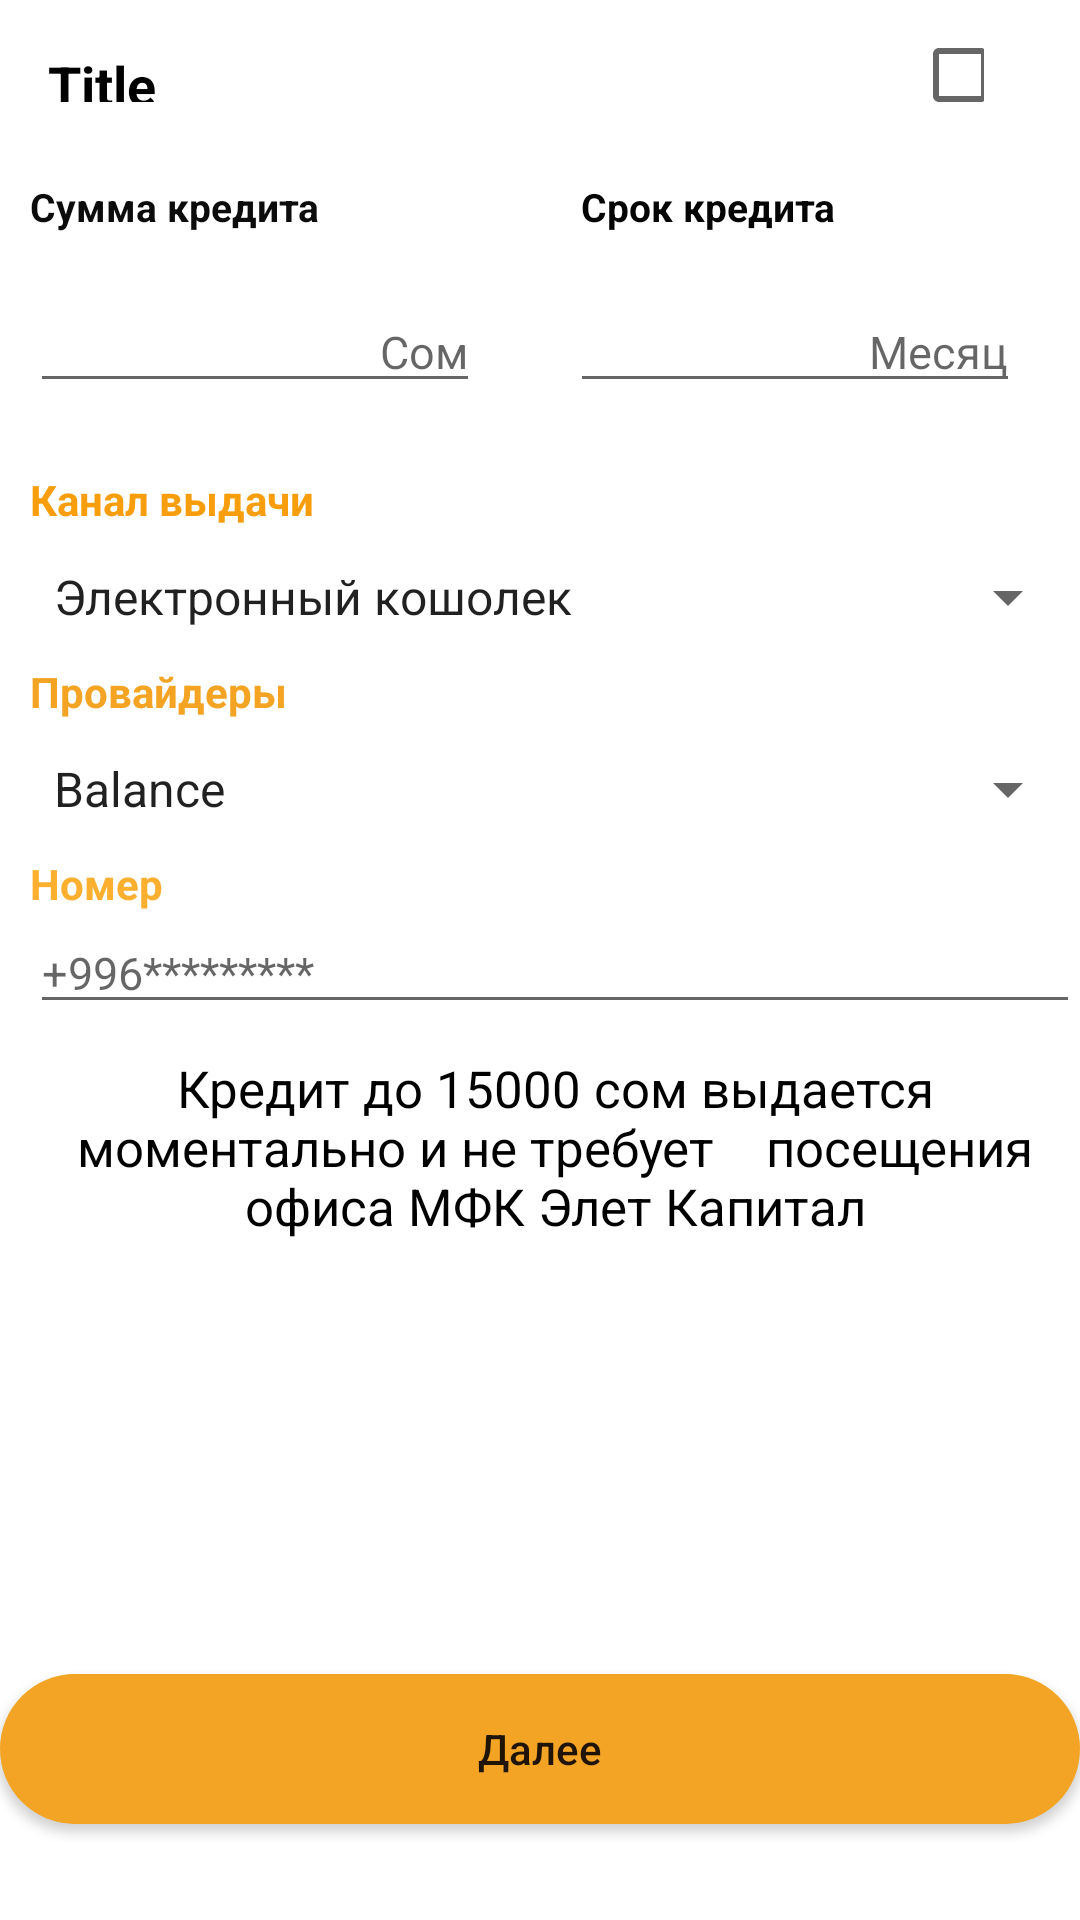

Here is an Android app screen rendered from its layout file. Give the layout XML and the strings, colors and styles it references.
<!-- AndroidManifest.xml: application theme Theme.CardViewWork -->
<!-- res/layout/fragment_new.xml -->
<?xml version="1.0" encoding="utf-8"?>
<LinearLayout
    xmlns:android="http://schemas.android.com/apk/res/android"
    xmlns:app="http://schemas.android.com/apk/res-auto"
    xmlns:tools="http://schemas.android.com/tools"
    android:layout_width="match_parent"
    android:layout_height="match_parent"
    android:orientation="vertical"
    tools:context=".fragments.NewFragment">
    <include
        android:id="@+id/toolbar"
        layout="@layout/toolbar_item"/>

    <LinearLayout
        android:layout_width="match_parent"
        android:layout_height="27dp"
        android:layout_marginTop="10dp"
        android:layout_marginStart="10dp"
        android:orientation="horizontal">

        <TextView
            android:layout_width="wrap_content"
            android:layout_height="20dp"
            android:text="Сумма кредита"
            android:layout_marginEnd="87dp"
            android:textStyle="bold"
            android:textColor="#0C0C0C"
            android:textSize="13sp" />

        <TextView
            android:layout_width="169dp"
            android:layout_height="20dp"
            android:text="Срок кредита"
            android:textStyle="bold"
            android:textColor="#050505"
            android:textSize="13sp" />

    </LinearLayout>

    <LinearLayout
        android:layout_width="match_parent"
        android:layout_height="40dp"
        android:orientation="horizontal"
        android:layout_marginStart="10dp"
        android:layout_marginTop="10dp">

        <EditText
            android:layout_width="150dp"
            android:layout_height="wrap_content"
            android:hint="Сом"
            android:gravity="end"
            android:inputType="number"
            android:layout_marginEnd="30dp"
            android:textSize="15sp" />

        <EditText
            android:layout_width="150dp"
            android:layout_height="wrap_content"
            android:hint="Месяц"
            android:gravity="end"
            android:textSize="15sp" />
    </LinearLayout>

    <TextView
        android:layout_width="match_parent"
        android:layout_height="30dp"
        android:layout_marginTop="20dp"
        android:textStyle="bold"
        android:textColor="#F89E0C"
        android:layout_marginStart="10dp"
        android:text="Канал выдачи"/>

    <Spinner
        android:id="@+id/Spinner"
        android:layout_width="match_parent"
        android:layout_height="wrap_content"
        android:layout_marginStart="10dp"
        android:entries="@array/Kanal"/>

    <TextView
        android:layout_width="match_parent"
        android:layout_height="30dp"
        android:textStyle="bold"
        android:textColor="#F4A422"
        android:layout_marginTop="10dp"
        android:layout_marginStart="10dp"
        android:text="Провайдеры"/>

    <Spinner
        android:id="@+id/Spinner2"
        android:layout_width="match_parent"
        android:layout_height="wrap_content"
        android:layout_marginStart="10dp"
        android:entries="@array/Provaider"/>

    <TextView
        android:layout_width="match_parent"
        android:layout_height="wrap_content"
        android:layout_marginStart="10dp"
        android:textStyle="bold"
        android:textColor="#FDAF2F"
        android:layout_marginTop="10dp"
        android:text="Номер" />

    <EditText
        android:layout_width="match_parent"
        android:layout_height="wrap_content"
        android:inputType="number"
        android:hint="+996*********"
        android:layout_marginStart="10dp"
        android:textSize="15sp" />

    <TextView
        android:layout_width="match_parent"
        android:layout_height="wrap_content"
        android:layout_marginStart="10dp"
        android:gravity="center"
        android:textSize="17sp"
        android:textColor="@color/black"
        android:layout_marginTop="10dp"
        android:text="Кредит до 15000 сом выдается моментально и не требует
   посещения офиса МФК Элет Капитал"
        />


    <androidx.constraintlayout.widget.ConstraintLayout
        android:layout_width="match_parent"
        android:layout_height="match_parent">

        <Button
            android:id="@+id/button"
            android:layout_width="match_parent"
            android:layout_height="50dp"
            android:layout_gravity="center"
            android:layout_marginBottom="32dp"
            android:background="@drawable/shope_button_style"
            android:padding="10dp"
            android:text="Далее"
            android:textAllCaps="false"
            app:layout_constraintBottom_toBottomOf="parent"
            app:layout_constraintHorizontal_bias="0.0"
            app:layout_constraintLeft_toLeftOf="parent"
            app:layout_constraintRight_toRightOf="parent" />


    </androidx.constraintlayout.widget.ConstraintLayout>

</LinearLayout>
<!-- res/layout/toolbar_item.xml (included above) -->
<?xml version="1.0" encoding="utf-8"?>
<androidx.appcompat.widget.Toolbar
    xmlns:android="http://schemas.android.com/apk/res/android"
    xmlns:app="http://schemas.android.com/apk/res-auto"
    android:id="@+id/toolbar"
    android:layout_width="match_parent"
    android:padding="16dp"
    android:layout_height="50dp">

    <androidx.constraintlayout.widget.ConstraintLayout
        android:layout_width="match_parent"
        android:layout_height="match_parent">

        <TextView
            android:layout_width="wrap_content"
            android:layout_height="wrap_content"
            android:text="Title"
            android:textColor="@color/black"
            android:textSize="18sp"
            android:textStyle="bold"
            app:layout_constraintBottom_toBottomOf="parent"
            app:layout_constraintStart_toStartOf="parent"
            app:layout_constraintTop_toTopOf="parent"
            app:layout_constraintVertical_bias="0.0" />

        <LinearLayout
            android:layout_width="wrap_content"
            android:layout_height="match_parent"
            app:layout_constraintEnd_toEndOf="parent"
            app:layout_constraintBottom_toBottomOf="parent"
            app:layout_constraintTop_toTopOf="parent"
            android:gravity="center_vertical"
            android:orientation="horizontal">

            <CheckBox
                android:layout_width="24dp"
                android:layout_height="24dp"
                android:layout_marginEnd="10dp"
                android:button="@null"
                android:checked="true"
                android:background="@drawable/dark_mode_selecter"/>

            <CheckBox
                android:layout_width="24dp"
                android:layout_height="24dp"/>

        </LinearLayout>
    </androidx.constraintlayout.widget.ConstraintLayout>
</androidx.appcompat.widget.Toolbar>
<!-- resources referenced by this layout -->
<resources>
  <string-array name="Kanal">
          <item>Электронный кошолек</item>
          <item>Паспорт</item>
          <item>На карту</item>
      </string-array>
  <string-array name="Provaider">
          <item>Balance</item>
          <item>Mbank</item>
          <item>Visa</item>
      </string-array>
  <color name="black">#FF000000</color>
  <!-- drawable dark_mode_selecter (drawable) -->
  <?xml version="1.0" encoding="utf-8"?>
  <selector xmlns:android="http://schemas.android.com/apk/res/android">
  <item
      android:state_checked="true"
      android:drawable="@drawable/ic_dark_on"/>
  
  <item
      android:state_checked="false"
      android:drawable="@drawable/ic_dark_off"/>
  </selector>
  <!-- drawable shope_button_style (drawable) -->
  <?xml version="1.0" encoding="utf-8"?>
  <shape android:shape="rectangle"
      xmlns:android="http://schemas.android.com/apk/res/android" >
      <corners android:radius="100dp"/>
      <solid android:color="@color/orange"/>
      
      
      
  
  </shape>
  <style name="Theme.CardViewWork" parent="Theme.MaterialComponents.DayNight.NoActionBar">
          
          <item name="colorPrimary">@color/purple_500</item>
          <item name="colorPrimaryVariant">@color/purple_700</item>
          <item name="colorOnPrimary">@color/white</item>
          
          <item name="colorSecondary">@color/teal_200</item>
          <item name="colorSecondaryVariant">@color/teal_700</item>
          <item name="colorOnSecondary">@color/black</item>
          
          <item name="android:statusBarColor" tools:targetApi="l">?attr/colorPrimaryVariant</item>
          
      </style>
  <!-- drawable ic_dark_off (drawable) -->
  <vector xmlns:android="http://schemas.android.com/apk/res/android"
      android:width="24dp"
      android:height="24dp"
      android:viewportWidth="24"
      android:viewportHeight="24">
    <path
        android:fillColor="@color/orange"
        android:pathData="M19.78,17.51c-2.47,0 -6.57,-1.33 -8.68,-5.43C8.77,7.57 10.6,3.6 11.63,2.01C6.27,2.2 1.98,6.59 1.98,12c0,0.14 0.02,0.28 0.02,0.42C2.61,12.16 3.28,12 3.98,12c0,0 0,0 0,0c0,-3.09 1.73,-5.77 4.3,-7.1C7.78,7.09 7.74,9.94 9.32,13c1.57,3.04 4.18,4.95 6.8,5.86c-1.23,0.74 -2.65,1.15 -4.13,1.15c-0.5,0 -1,-0.05 -1.48,-0.14c-0.37,0.7 -0.94,1.27 -1.64,1.64c0.98,0.32 2.03,0.5 3.11,0.5c3.5,0 6.58,-1.8 8.37,-4.52C20.18,17.5 19.98,17.51 19.78,17.51z"/>
    <path
        android:fillColor="@color/white"
        android:pathData="M7,16l-0.18,0C6.4,14.84 5.3,14 4,14c-1.66,0 -3,1.34 -3,3s1.34,3 3,3c0.62,0 2.49,0 3,0c1.1,0 2,-0.9 2,-2C9,16.9 8.1,16 7,16z"/>
  </vector>
  <color name="orange">#F3A424</color>
  <color name="purple_500">#FF6200EE</color>
  <color name="purple_700">#FF3700B3</color>
  <color name="white">#FFFFFFFF</color>
  <color name="teal_200">#FF03DAC5</color>
  <color name="teal_700">#FF018786</color>
</resources>
